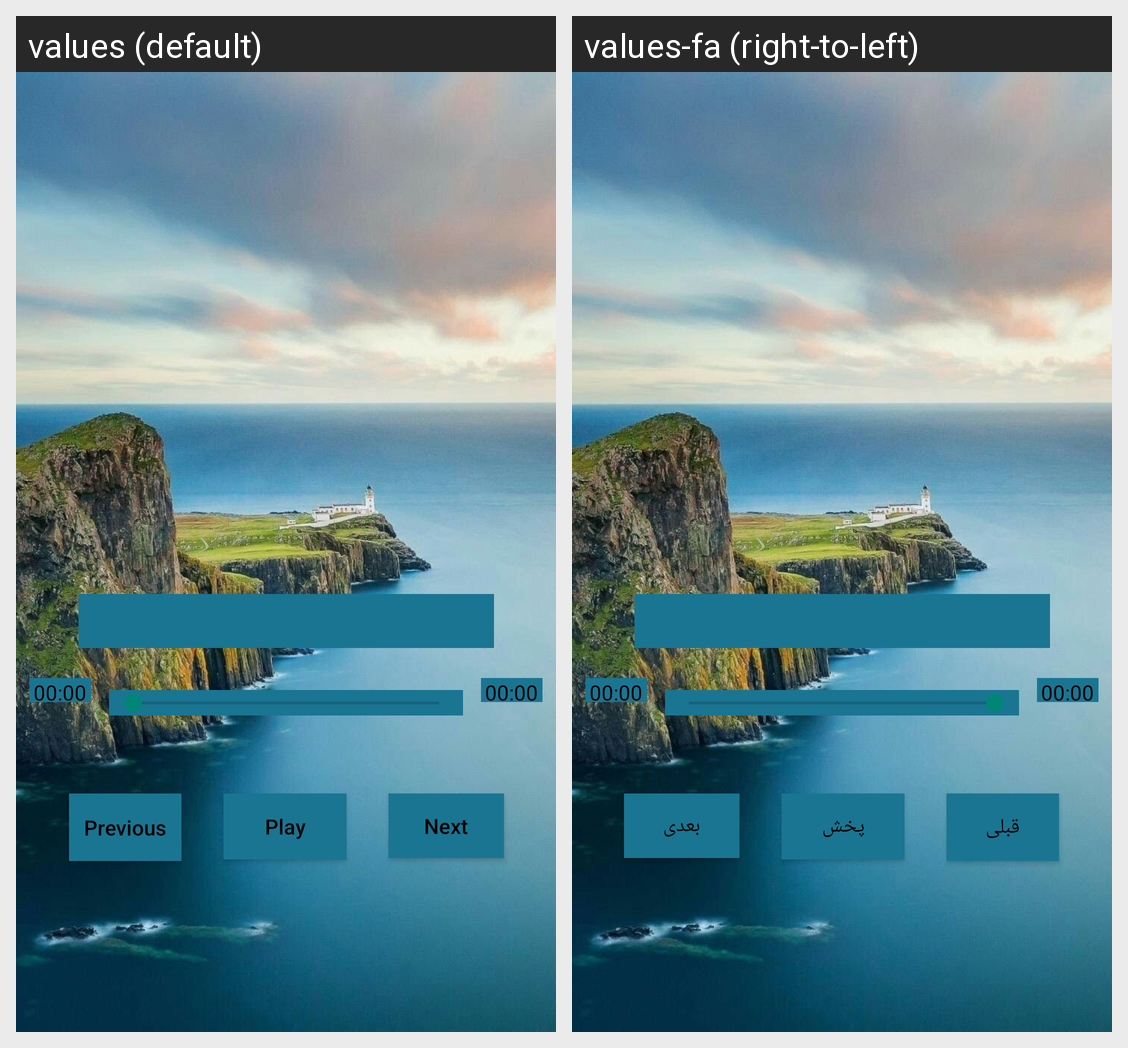

Strings drawn on this Android screen and how each of the app's shown locales translates them:
Android screen res/layout/model.xml rendered under 2 locales, left to right: values (default), values-fa (right-to-left). Device: Nexus 5 (rendered at 1080×1920; each locale shown at half size, 540×960, under a caption strip naming it); theme Theme.TurkishSongs.
Strings drawn on this screen, with the default value and each locale's value (text and hints the layout hard-codes, and strings that could not be matched under every locale, appear in the picture but are not listed):

previous
  values: Previous
  values-fa: قبلی

next
  values: Next
  values-fa: بعدی

play
  values: Play
  values-fa: پخش
